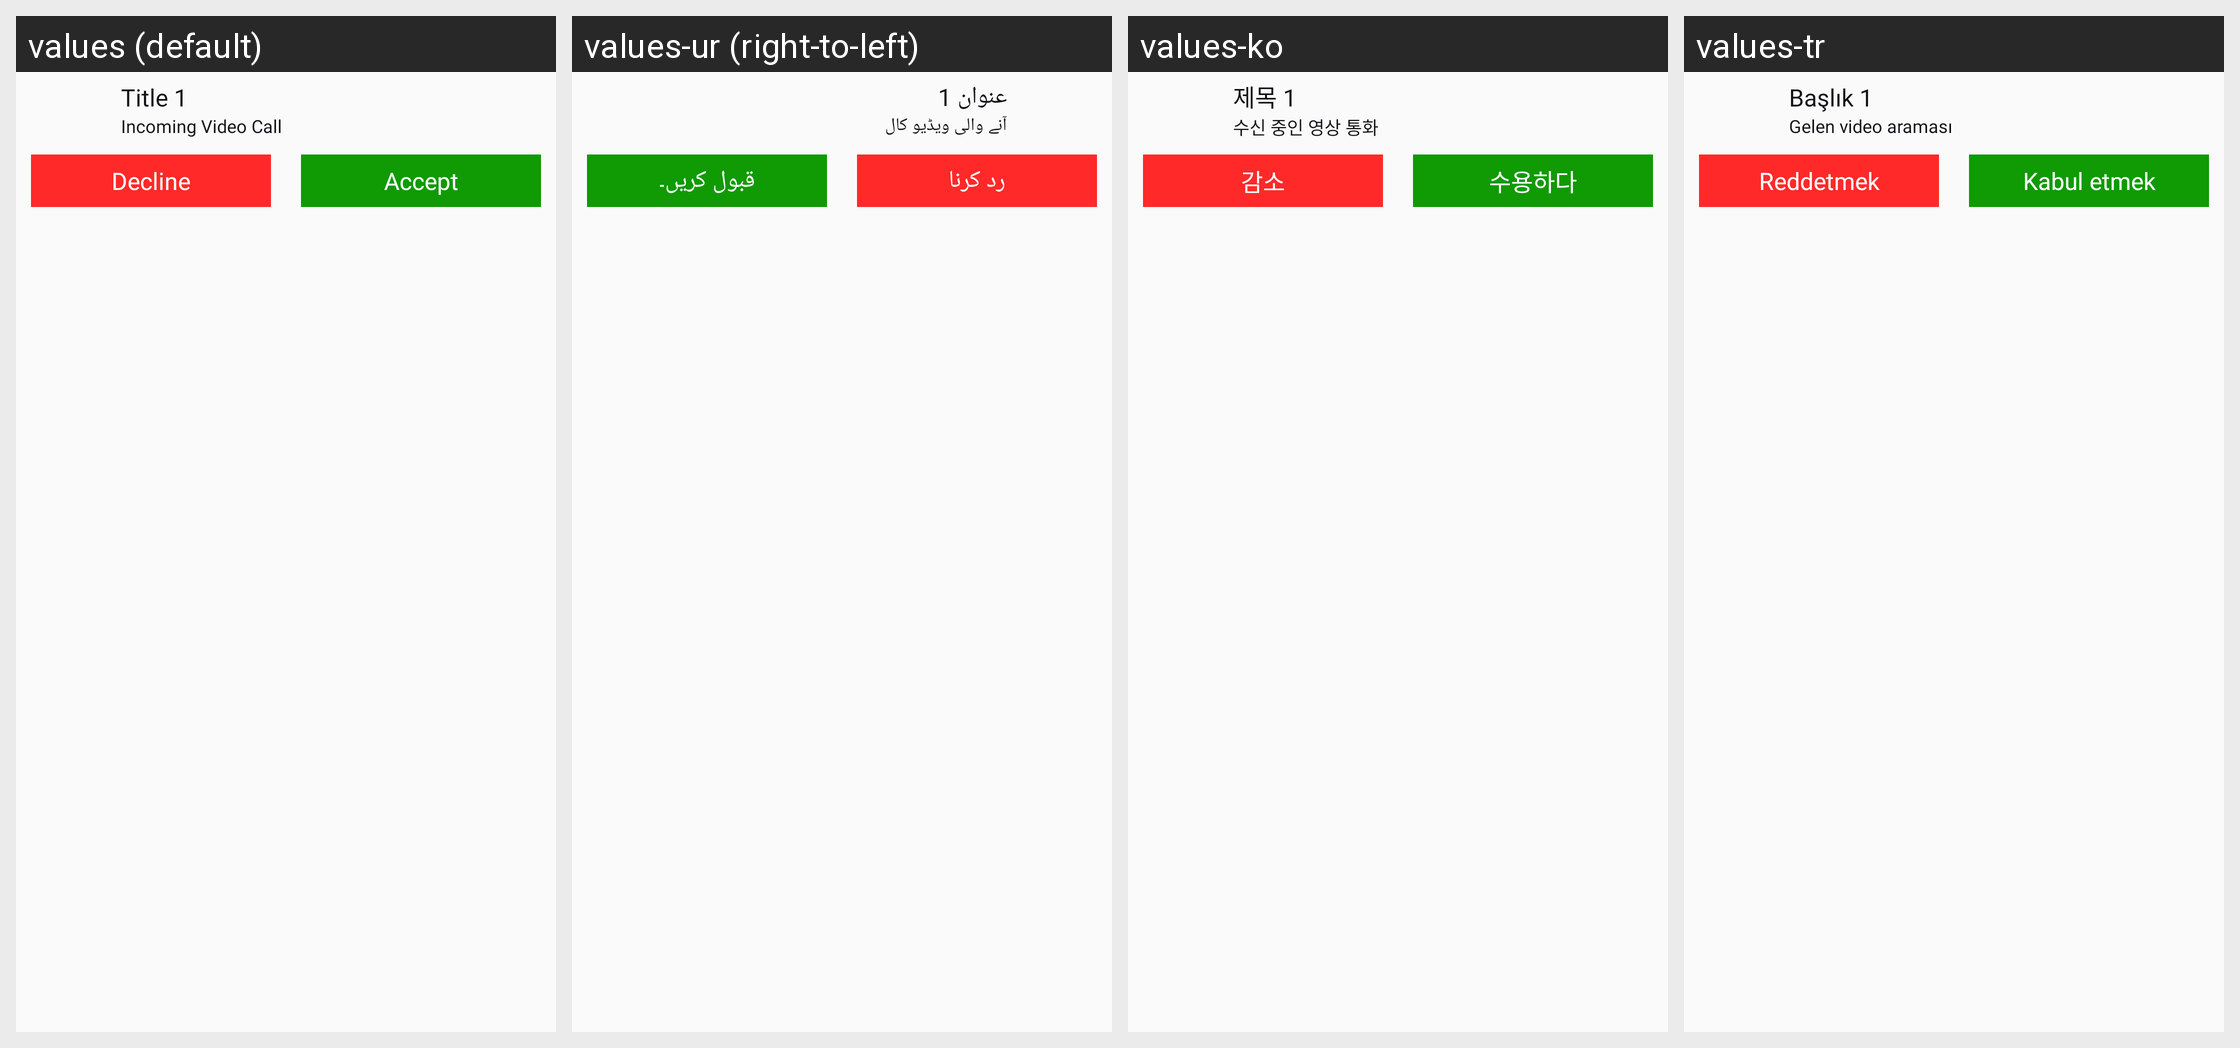

Translations of the strings shown on this Android screen, per locale in the grid:
Android screen res/layout/notification_call.xml rendered under 4 locales, left to right: values (default), values-ur (right-to-left), values-ko, values-tr. Device: Nexus 5 (rendered at 1080×1920; each locale shown at half size, 540×960, under a caption strip naming it); theme Theme.Ultimate.
Other locales in the repository, not shown: values-ar, values-bn, values-de, values-es, values-fr, values-hi, values-in, values-it, values-pt, values-ru, values-sw, values-ta, values-te, values-zh.
Strings drawn on this screen, with the default value and each locale's value (text and hints the layout hard-codes, and strings that could not be matched under every locale, appear in the picture but are not listed):

title1
  values: Title 1
  values-ur: عنوان 1
  values-ko: 제목 1
  values-tr: Başlık 1

incoming_video_call
  values: Incoming Video Call
  values-ur: آنے والی ویڈیو کال
  values-ko: 수신 중인 영상 통화
  values-tr: Gelen video araması

decline
  values: Decline
  values-ur: رد کرنا
  values-ko: 감소
  values-tr: Reddetmek

accept
  values: Accept
  values-ur: قبول کریں۔
  values-ko: 수용하다
  values-tr: Kabul etmek
